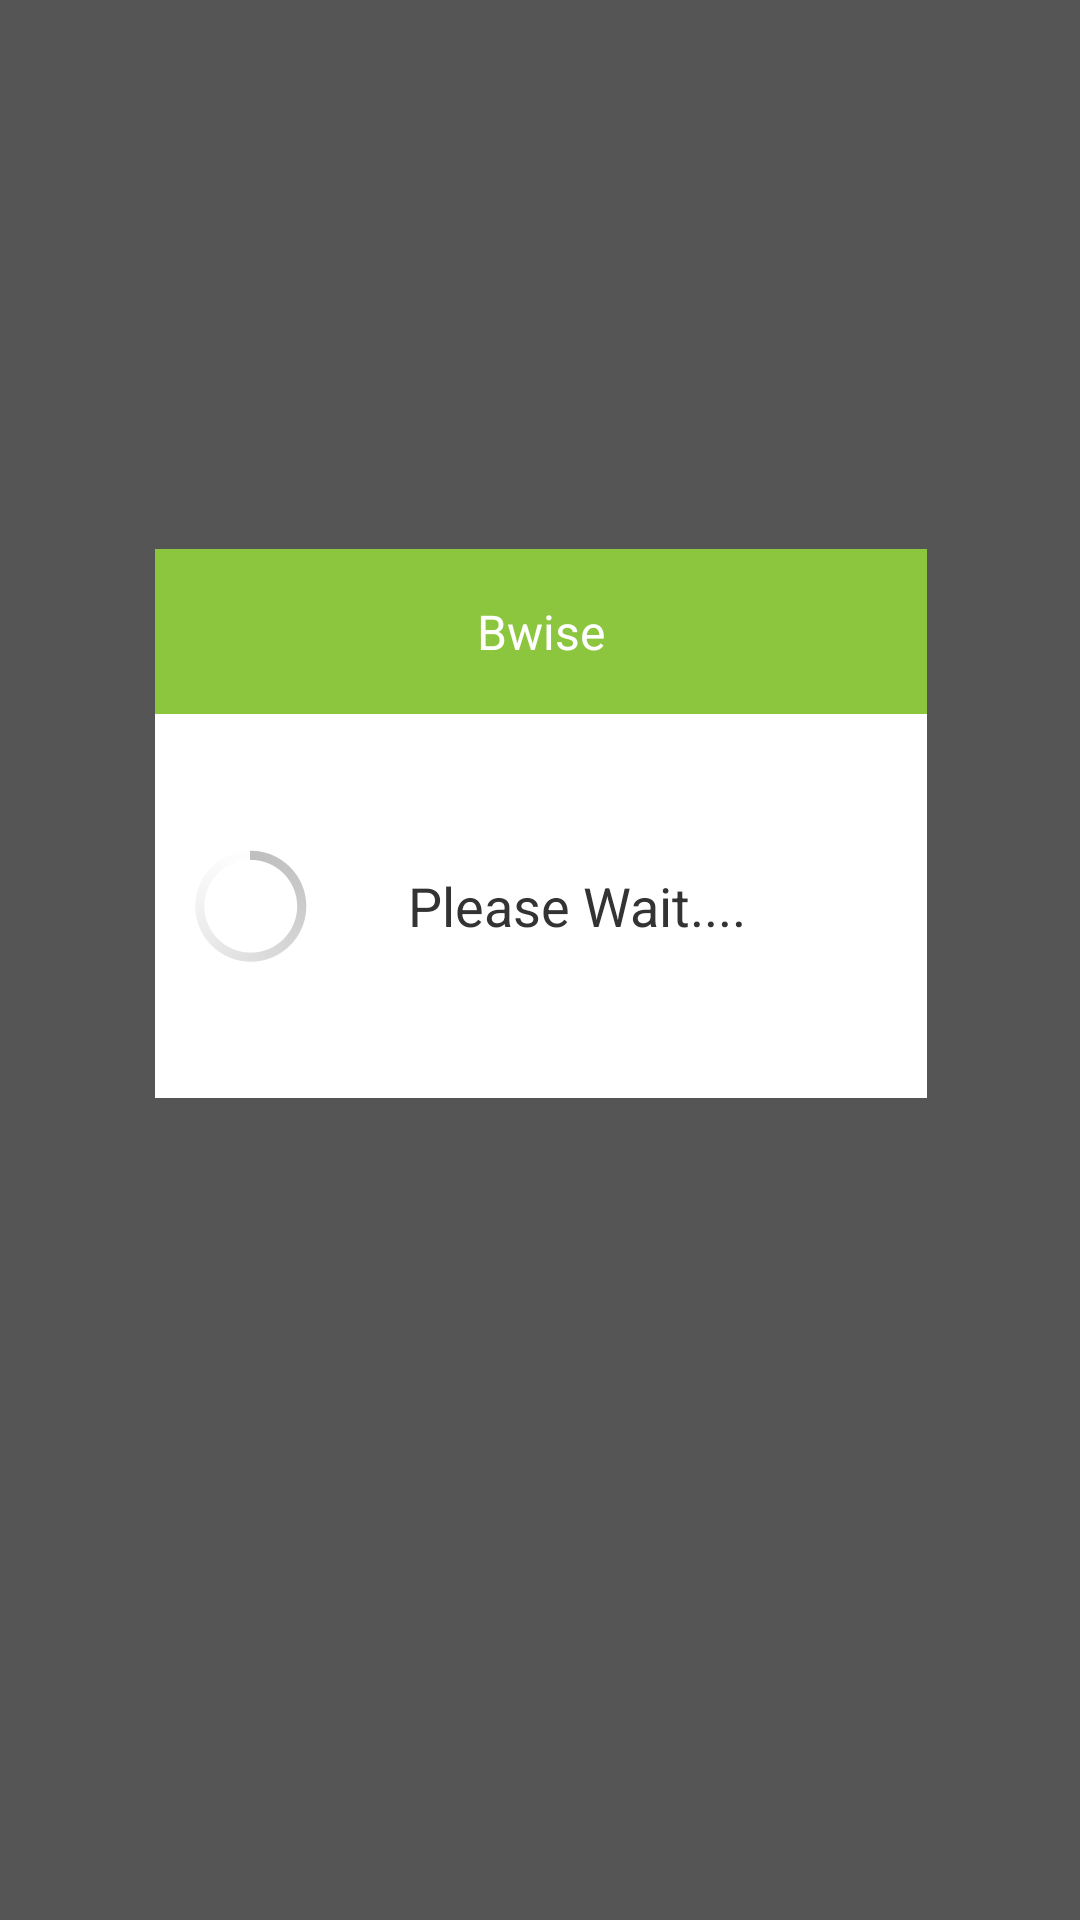

This screen was rendered from an Android layout file. Write that file and the resources it references.
<!-- AndroidManifest.xml: application theme AppTheme -->
<!-- res/layout/alert_loader.xml -->
<LinearLayout xmlns:android="http://schemas.android.com/apk/res/android"
    android:layout_width="fill_parent"
    android:layout_height="fill_parent"
    android:baselineAligned="false"
    android:orientation="vertical" >

    <LinearLayout
        android:layout_width="match_parent"
        android:layout_height="match_parent"
        android:layout_weight="0.5"
        android:background="#A000" >
    </LinearLayout>

    <LinearLayout
        android:layout_width="match_parent"
        android:layout_height="match_parent"
        android:layout_weight="0.5"
        android:baselineAligned="false"
        android:orientation="horizontal" >

        <LinearLayout
            android:layout_width="match_parent"
            android:layout_height="match_parent"
            android:layout_weight="1.2"
            android:background="#A000" >
        </LinearLayout>

        <LinearLayout
            android:layout_width="match_parent"
            android:layout_height="match_parent"
            android:layout_weight="0.4"
            android:background="#ffffff"
            android:orientation="vertical" >

            <LinearLayout
                android:layout_width="match_parent"
                android:layout_height="match_parent"
                android:layout_weight="0.25"
                android:orientation="vertical" >

                <LinearLayout
                    android:layout_width="match_parent"
                    android:layout_height="match_parent"
                    android:layout_weight="0.2"
                    android:orientation="vertical" >

                    <LinearLayout
                        android:layout_width="match_parent"
                        android:layout_height="match_parent"
                        android:layout_weight="0.7"
                        android:background="@color/app_heder_bg"
                        android:baselineAligned="false" >

                        <LinearLayout
                            android:layout_width="match_parent"
                            android:layout_height="match_parent"
                            android:layout_weight="0.35" >

                            <TextView
                                android:layout_width="match_parent"
                                android:layout_height="match_parent"
                                android:gravity="center_horizontal|center_vertical"
                                android:text="Bwise"
                                android:textColor="#ffffff"
                                android:textSize="16sp" />
                        </LinearLayout>
                    </LinearLayout>

                    <LinearLayout
                        android:layout_width="match_parent"
                        android:layout_height="match_parent"
                        android:layout_weight="0.30"
                        android:gravity="center"
                        android:orientation="horizontal" >

                        <ProgressBar
                            android:id="@+id/progress"
                            android:layout_width="match_parent"
                            android:layout_height="wrap_content"
                            android:layout_weight="3"
                            android:indeterminate="false"
                            android:max="100" />

                        <TextView
                            android:id="@+id/txt_alertmsg"
                            android:layout_width="match_parent"
                            android:layout_height="match_parent"
                            android:layout_weight="1"
                            android:gravity="left|center_vertical"
                            android:padding="20dp"
                            android:text="Please Wait...."
                            android:textColor="#333333"
                            android:textSize="18sp" />
                    </LinearLayout>
                </LinearLayout>
            </LinearLayout>
        </LinearLayout>

        <LinearLayout
            android:layout_width="match_parent"
            android:layout_height="match_parent"
            android:layout_weight="1.2"
            android:background="#A000" >
        </LinearLayout>
    </LinearLayout>

    <LinearLayout
        android:layout_width="match_parent"
        android:layout_height="match_parent"
        android:layout_weight="0.4"
        android:background="#A000" >
    </LinearLayout>

</LinearLayout>
<!-- resources referenced by this layout -->
<resources>
  <color name="app_heder_bg">#8CC63E</color>
  <style name="AppTheme" parent="AppBaseTheme">
          <item name="android:windowNoTitle">true</item>
          
      </style>
  <style name="AppBaseTheme" parent="android:Theme.Holo.Light">
          
      </style>
</resources>
